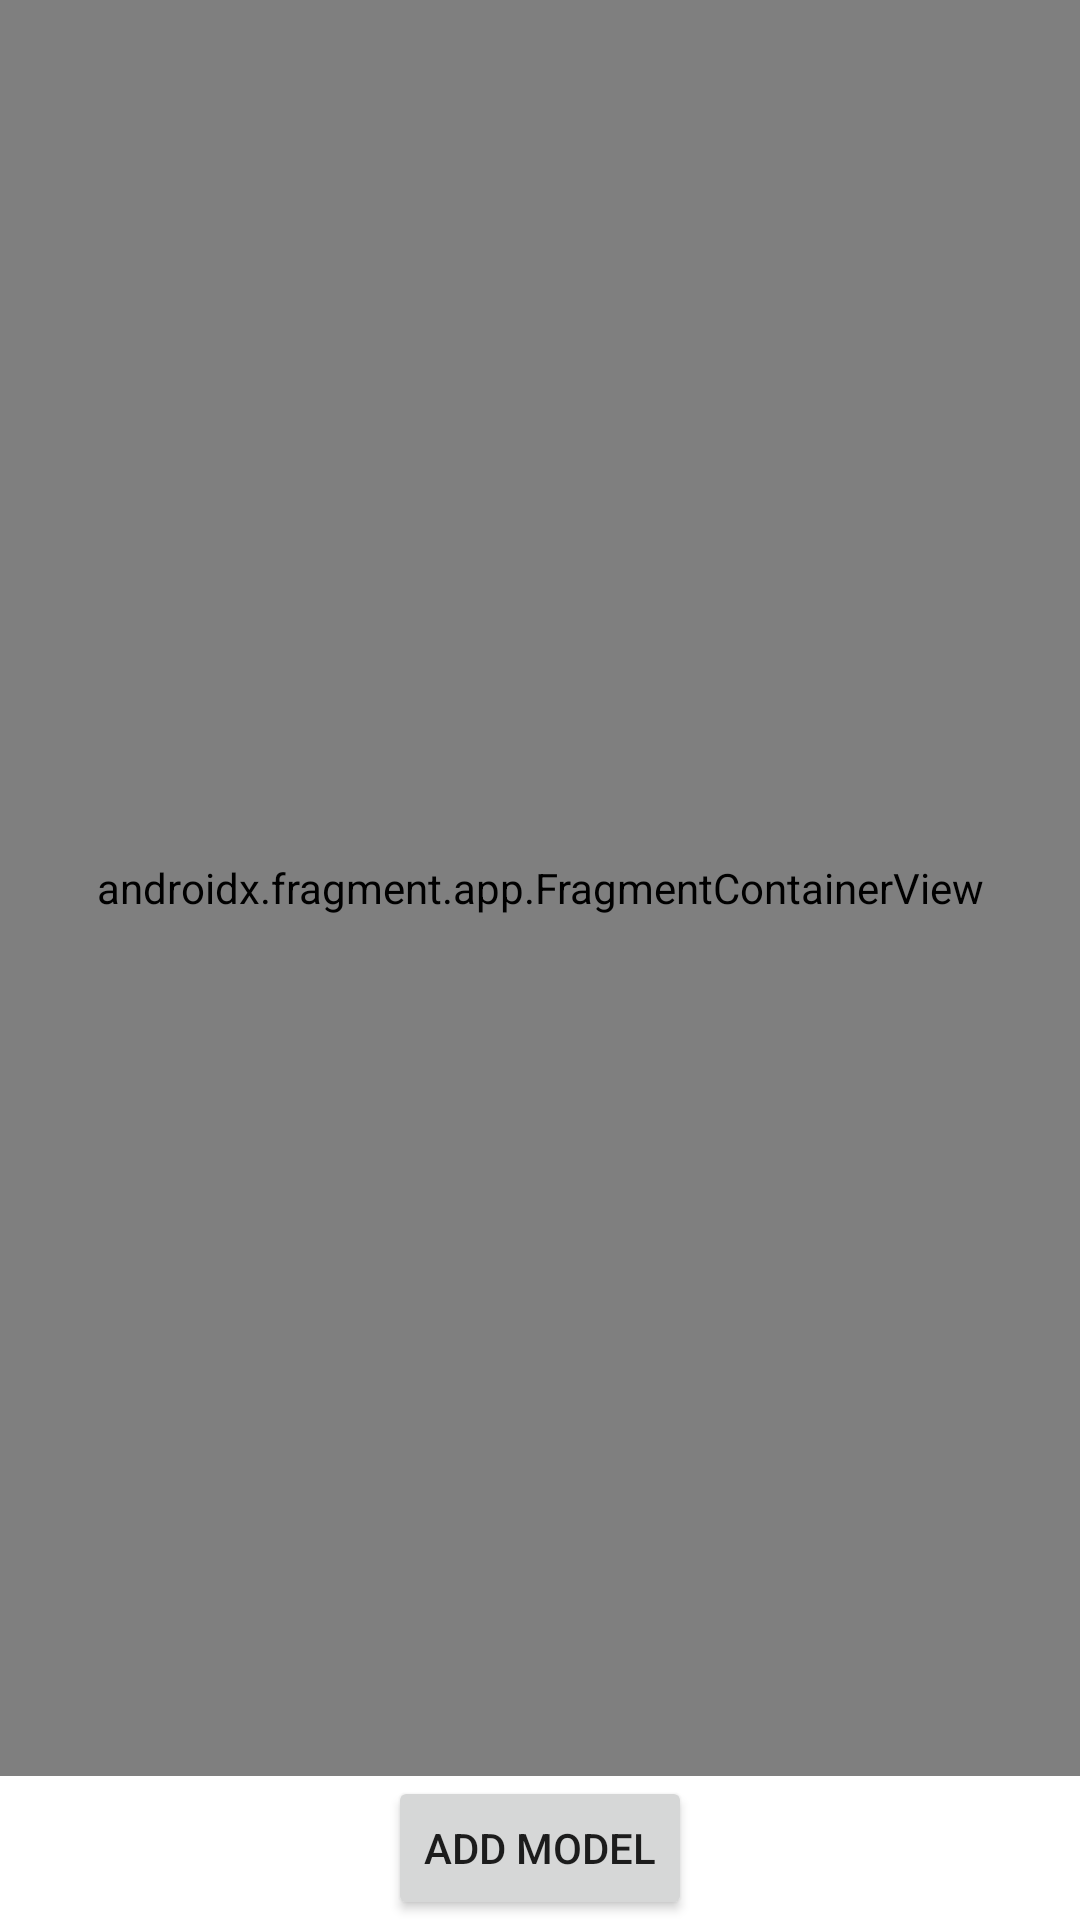

This screen was rendered from an Android layout file. Write that file and the resources it references.
<!-- AndroidManifest.xml: application theme Theme.AR_VR_Map -->
<!-- res/layout/activity_armode.xml -->
<?xml version="1.0" encoding="utf-8"?>
<androidx.constraintlayout.widget.ConstraintLayout xmlns:android="http://schemas.android.com/apk/res/android"
    xmlns:app="http://schemas.android.com/apk/res-auto"
    xmlns:tools="http://schemas.android.com/tools"
    android:layout_width="match_parent"
    android:layout_height="match_parent"
    tools:context=".ARModeActivity">

    <androidx.fragment.app.FragmentContainerView
        android:id="@+id/sceneform_fragment"
        android:name="com.google.ar.sceneform.ux.ArFragment"
        android:layout_width="0dp"
        android:layout_height="0dp"
        app:layout_constraintBottom_toTopOf="@+id/addModelButton"
        app:layout_constraintEnd_toEndOf="parent"
        app:layout_constraintStart_toStartOf="parent"
        app:layout_constraintTop_toTopOf="parent" />

    <Button
        android:id="@+id/addModelButton"
        android:layout_width="wrap_content"
        android:layout_height="wrap_content"
        android:text="add model"
        app:layout_constraintBottom_toBottomOf="parent"
        app:layout_constraintEnd_toEndOf="parent"
        app:layout_constraintStart_toStartOf="parent" />

</androidx.constraintlayout.widget.ConstraintLayout>
<!-- resources referenced by this layout -->
<resources>
  <style name="Theme.AR_VR_Map" parent="Theme.MaterialComponents.DayNight.NoActionBar">
          
          <item name="colorPrimary">@color/purple_500</item>
          <item name="colorPrimaryVariant">@color/button</item>
          <item name="colorOnPrimary">@color/white</item>
          
          <item name="colorSecondary">@color/white</item>
          <item name="colorSecondaryVariant">@color/teal_700</item>
          <item name="colorOnSecondary">@color/black</item>
          
          <item name="android:statusBarColor" tools:targetApi="l">?attr/colorPrimaryVariant</item>
          
  
          <item name="android:textColorHint">@color/white</item>
          <item name="android:editTextColor">@color/white</item>
      </style>
  <color name="purple_500">#FF6200EE</color>
  <color name="button">#00192a</color>
  <color name="white">#FFFFFFFF</color>
  <color name="teal_700">#FF018786</color>
  <color name="black">#FF000000</color>
</resources>
